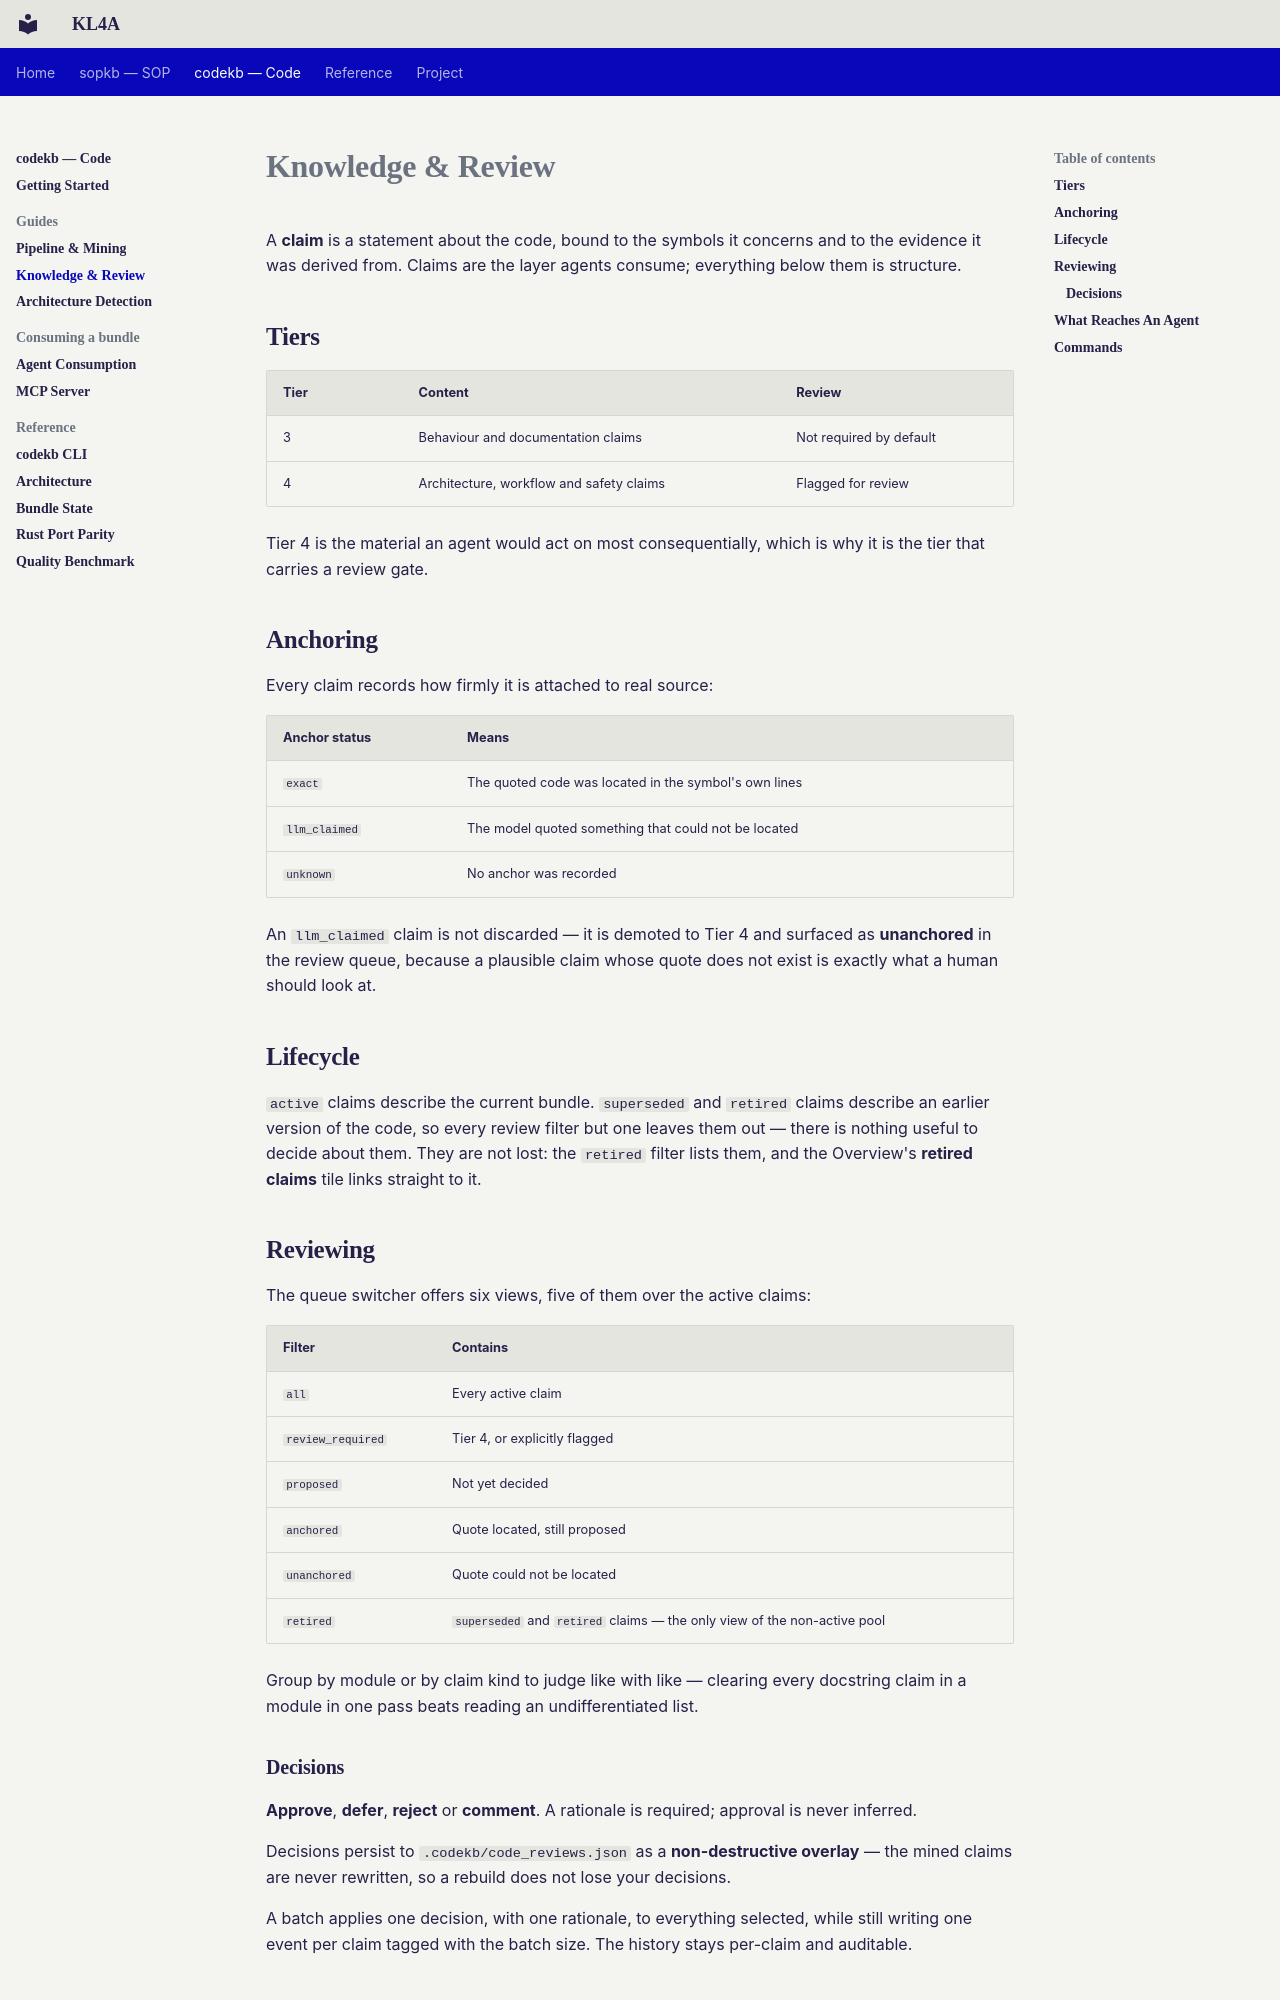

repository: CogniSwitch/KL4A · page: codekb/knowledge-and-review/index.html · generator: mkdocs

---
title: Code Knowledge and Review
description: >-
  Claim tiers, the review queue and the non-destructive review overlay that decides
  which code claims an agent is allowed to retrieve.
---

# Knowledge & Review

A **claim** is a statement about the code, bound to the symbols it concerns and to
the evidence it was derived from. Claims are the layer agents consume; everything
below them is structure.

## Tiers

| Tier | Content | Review |
| --- | --- | --- |
| 3 | Behaviour and documentation claims | Not required by default |
| 4 | Architecture, workflow and safety claims | Flagged for review |

Tier 4 is the material an agent would act on most consequentially, which is why it
is the tier that carries a review gate.

## Anchoring

Every claim records how firmly it is attached to real source:

| Anchor status | Means |
| --- | --- |
| `exact` | The quoted code was located in the symbol's own lines |
| `llm_claimed` | The model quoted something that could not be located |
| `unknown` | No anchor was recorded |

An `llm_claimed` claim is not discarded — it is demoted to Tier 4 and surfaced as
**unanchored** in the review queue, because a plausible claim whose quote does not
exist is exactly what a human should look at.

## Lifecycle

`active` claims describe the current bundle. `superseded` and `retired` claims
describe an earlier version of the code, so every review filter but one leaves
them out — there is nothing useful to decide about them. They are not lost: the
`retired` filter lists them, and the Overview's **retired claims** tile links
straight to it.

## Reviewing

The queue switcher offers six views, five of them over the active claims:

| Filter | Contains |
| --- | --- |
| `all` | Every active claim |
| `review_required` | Tier 4, or explicitly flagged |
| `proposed` | Not yet decided |
| `anchored` | Quote located, still proposed |
| `unanchored` | Quote could not be located |
| `retired` | `superseded` and `retired` claims — the only view of the non-active pool |

Group by module or by claim kind to judge like with like — clearing every
docstring claim in a module in one pass beats reading an undifferentiated list.

### Decisions

**Approve**, **defer**, **reject** or **comment**. A rationale is required; approval
is never inferred.

Decisions persist to `.codekb/code_reviews.json` as a **non-destructive overlay** —
the mined claims are never rewritten, so a rebuild does not lose your decisions.

A batch applies one decision, with one rationale, to everything selected, while
still writing one event per claim tagged with the batch size. The history stays
per-claim and auditable.
